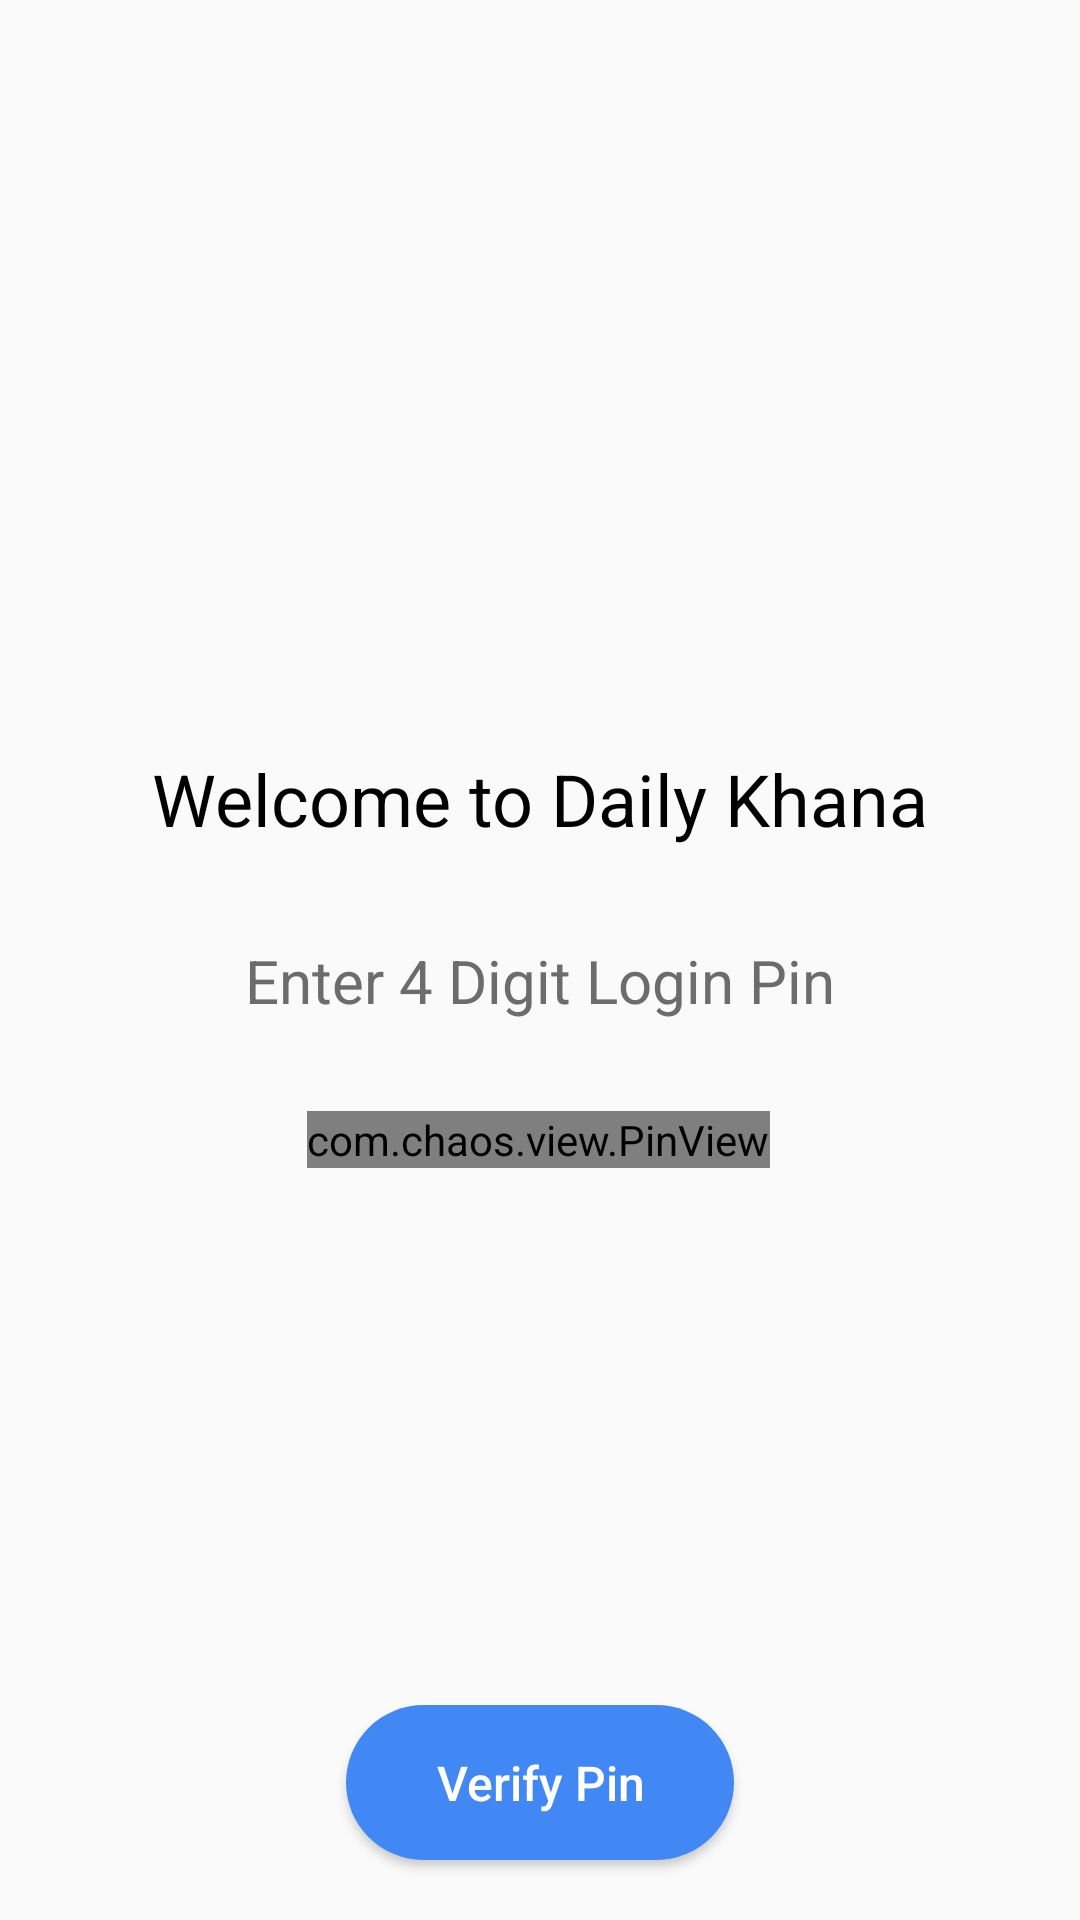

The Android layout XML behind this screen, and the referenced resources:
<!-- AndroidManifest.xml: application theme Theme.CodengineAssessment -->
<!-- res/layout/activity_login.xml -->
<?xml version="1.0" encoding="utf-8"?>
<layout xmlns:android="http://schemas.android.com/apk/res/android"
    xmlns:app="http://schemas.android.com/apk/res-auto"
    xmlns:tools="http://schemas.android.com/tools">

    <data>

        <import type="android.view.View"/>

        <variable
            name="viewModel"
            type="com.codengineassessment.ui.viewmodel.LoginViewModel" />
    </data>

    <LinearLayout
        android:layout_width="match_parent"
        android:layout_height="match_parent"
        android:orientation="vertical">

        <androidx.core.widget.NestedScrollView
            android:layout_width="match_parent"
            android:layout_height="0dp"
            android:layout_weight="1"
            android:fillViewport="true">

            <androidx.constraintlayout.widget.ConstraintLayout
                android:layout_width="match_parent"
                android:layout_height="match_parent"
                tools:context=".ui.activity.LoginActivity">

                <androidx.appcompat.widget.AppCompatImageView
                    android:id="@+id/imageView2"
                    android:layout_width="180dp"
                    android:layout_height="180dp"
                    android:layout_marginTop="50dp"
                    android:scaleType="centerCrop"
                    app:layout_constraintEnd_toEndOf="parent"
                    app:layout_constraintHorizontal_bias="0.5"
                    app:layout_constraintStart_toStartOf="parent"
                    app:layout_constraintTop_toTopOf="parent"
                    app:srcCompat="@drawable/splash" />

                <androidx.appcompat.widget.AppCompatTextView
                    android:id="@+id/textView"
                    android:layout_width="wrap_content"
                    android:layout_height="wrap_content"
                    android:layout_marginTop="@dimen/margin_20dp"
                    android:text="@string/welcome_message"
                    android:textColor="@color/black"
                    android:textSize="@dimen/text_size_24sp"
                    app:layout_constraintEnd_toEndOf="parent"
                    app:layout_constraintStart_toStartOf="parent"
                    app:layout_constraintTop_toBottomOf="@+id/imageView2" />

                <androidx.appcompat.widget.AppCompatTextView
                    android:id="@+id/textView2"
                    android:layout_width="wrap_content"
                    android:layout_height="wrap_content"
                    android:layout_marginTop="31dp"
                    android:text="@string/enter_pin"
                    android:textColor="@color/brownish_grey"
                    android:textSize="@dimen/text_size_20sp"
                    app:layout_constraintEnd_toEndOf="parent"
                    app:layout_constraintStart_toStartOf="parent"
                    app:layout_constraintTop_toBottomOf="@+id/textView" />


                <com.chaos.view.PinView
                    android:id="@+id/pinview"
                    style="@style/PinWidget.PinView"
                    android:layout_width="wrap_content"
                    android:layout_height="wrap_content"
                    android:layout_gravity="center"
                    android:layout_marginTop="30dp"
                    android:cursorVisible="true"
                    android:gravity="center"
                    android:inputType="number"
                    android:itemBackground="@color/white"
                    android:textColor="@color/black"
                    app:cursorColor="@color/black"
                    app:hideLineWhenFilled="false"
                    app:itemCount="4"
                    android:text="@={viewModel.otp}"
                    app:itemHeight="50dp"
                    app:itemRadius="10dp"
                    app:itemWidth="50dp"
                    app:layout_constraintHorizontal_bias="0.497"
                    app:layout_constraintLeft_toLeftOf="parent"
                    app:layout_constraintRight_toRightOf="parent"
                    app:layout_constraintTop_toBottomOf="@+id/textView2"
                    app:lineColor="@color/light_grey" />

                <TextView
                    android:id="@+id/textView3"
                    android:layout_width="wrap_content"
                    android:layout_height="wrap_content"
                    android:text="@{viewModel.errorMessage}"
                    tools:text="@string/wrong_pin"
                    android:layout_marginTop="@dimen/margin_10dp"
                    android:textColor="@color/tomato_55"
                    android:textSize="@dimen/text_size_12sp"
                    android:visibility="@{viewModel.isValidPin ? View.INVISIBLE : View.VISIBLE}"
                    app:layout_constraintStart_toStartOf="@+id/pinview"
                    app:layout_constraintTop_toBottomOf="@+id/pinview" />

            </androidx.constraintlayout.widget.ConstraintLayout>
        </androidx.core.widget.NestedScrollView>
        <androidx.appcompat.widget.AppCompatButton
            android:id="@+id/verifyNumber"
            android:layout_width="wrap_content"
            android:layout_height="wrap_content"
            android:layout_marginHorizontal="@dimen/margin_10dp"
            android:layout_marginVertical="@dimen/margin_20dp"
            android:background="@drawable/new_button_style_rounded"
            android:lineSpacingExtra="8sp"
            android:layout_gravity="center"
            android:paddingVertical="@dimen/margin_15dp"
            android:paddingHorizontal="30dp"
            android:onClick="@{()->viewModel.onVerifyClick()}"
            android:text="@string/verify_pin"
            android:textAllCaps="false"
            android:textColor="@color/white"
            android:textSize="@dimen/text_size_16sp"
            app:lineHeight="@dimen/text_size_16sp" />

    </LinearLayout>

</layout>
<!-- resources referenced by this layout -->
<resources>
  <color name="black">#000000</color>
  <color name="brownish_grey">#6c6c6c</color>
  <color name="light_grey">#D3D3D3</color>
  <color name="tomato_55">#8ced2525</color>
  <color name="white">#FFFFFFFF</color>
  <dimen name="margin_10dp">10dp</dimen>
  <dimen name="margin_15dp">15dp</dimen>
  <dimen name="margin_20dp">20dp</dimen>
  <dimen name="text_size_12sp">12sp</dimen>
  <dimen name="text_size_16sp">16sp</dimen>
  <dimen name="text_size_20sp">20sp</dimen>
  <dimen name="text_size_24sp">24sp</dimen>
  <!-- drawable new_button_style_rounded (drawable) -->
  <?xml version="1.0" encoding="utf-8"?>
  <selector xmlns:android="http://schemas.android.com/apk/res/android">
      <item>
          <shape>
              <gradient
                  android:startColor="@color/blue"
                  android:endColor="@color/blue"
                  android:angle="270" />
              <corners
                  android:radius="50dp" />
          </shape>
      </item>
  </selector>
  <string name="enter_pin">Enter 4 Digit Login Pin</string>
  <string name="verify_pin">Verify Pin</string>
  <string name="welcome_message">Welcome to Daily Khana</string>
  <string name="wrong_pin">Enter Valid Pin</string>
  <style name="Theme.CodengineAssessment" parent="Theme.MaterialComponents.Light.NoActionBar.Bridge">
          
          <item name="colorPrimary">@color/colorPrimary</item>
          <item name="colorPrimaryVariant">@color/toolbar_color</item>
          <item name="colorOnPrimary">@color/white</item>
          
          <item name="android:statusBarColor">?attr/colorPrimaryVariant</item>
          
      </style>
  <color name="blue">#4288F4</color>
  <color name="colorPrimary">#FAF9FA</color>
  <color name="toolbar_color">@color/colorPrimaryDark</color>
  <color name="colorPrimaryDark">#E2E2E2</color>
</resources>
